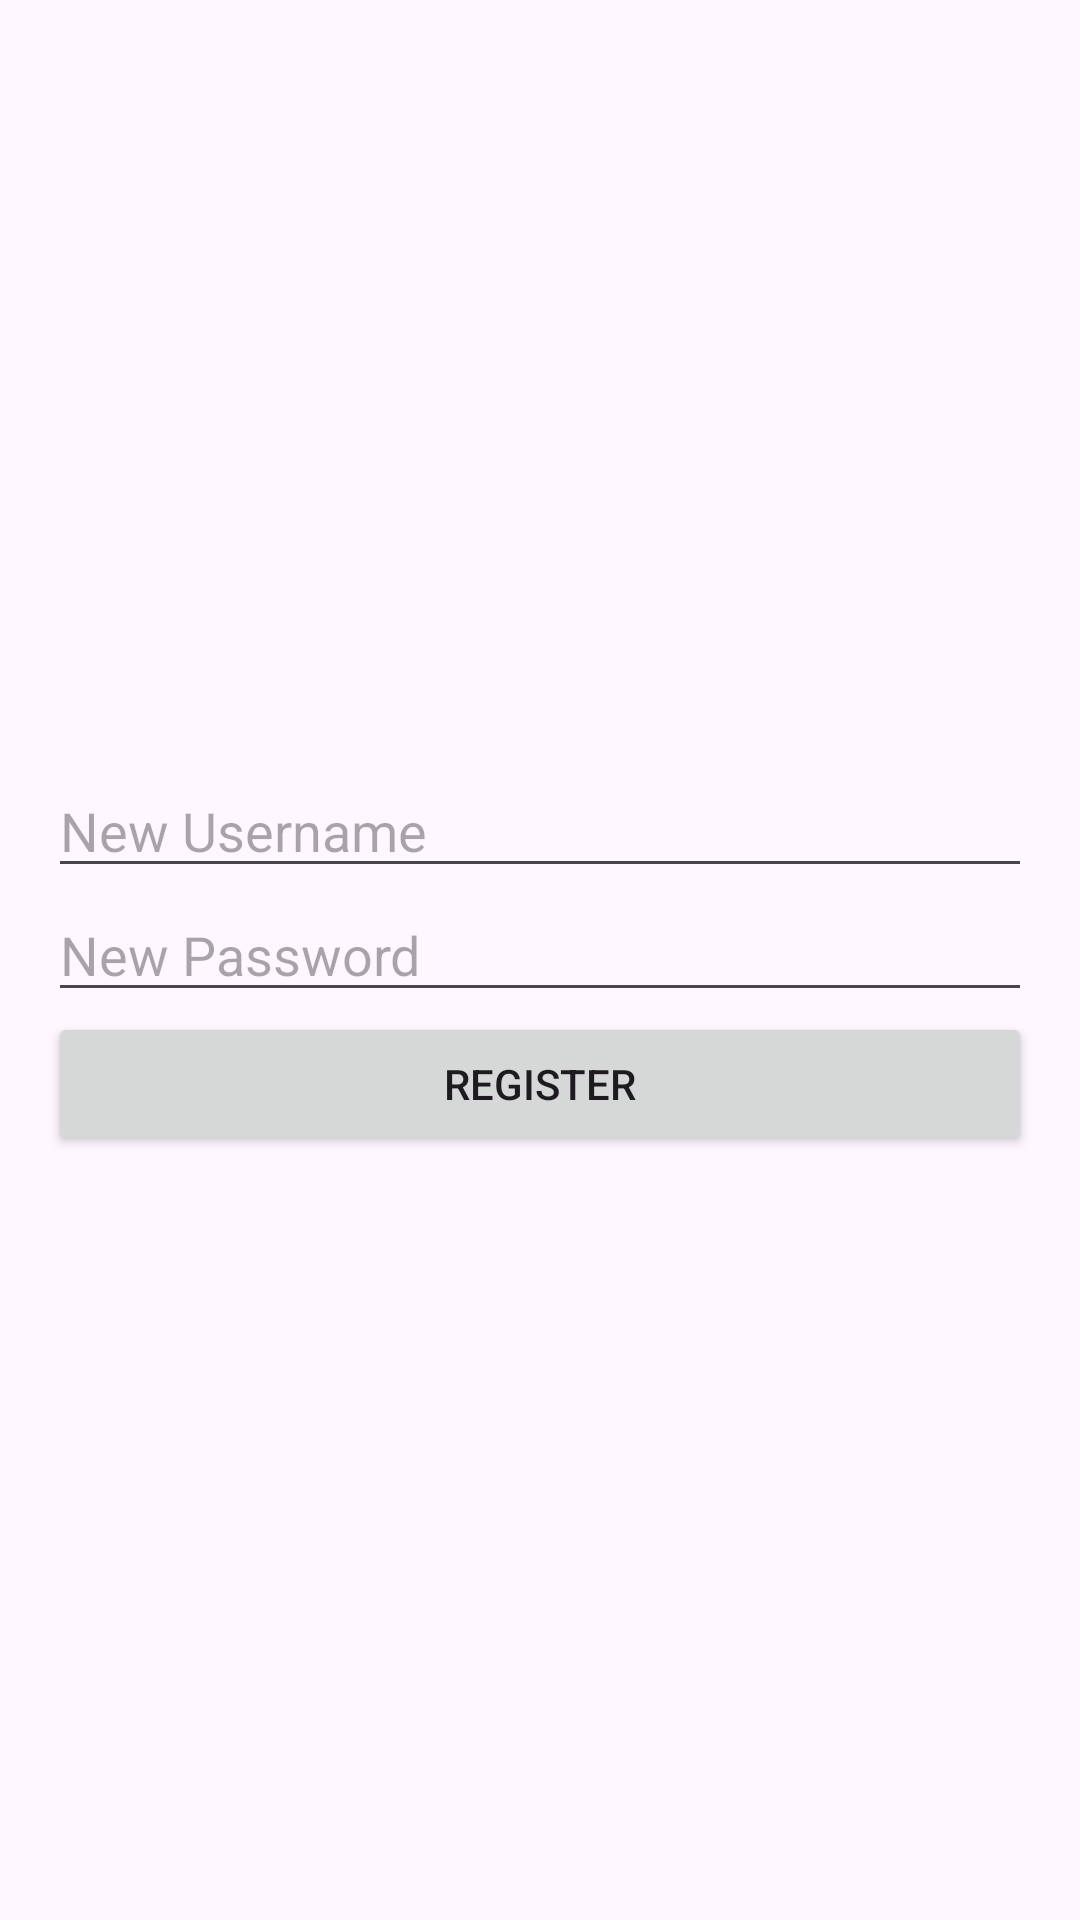

Reconstruct the res/layout file that produces this screen, plus the resources it refers to.
<!-- AndroidManifest.xml: application theme Theme.GameWarna2 -->
<!-- res/layout/activity_register.xml -->
<?xml version="1.0" encoding="utf-8"?>
<LinearLayout xmlns:android="http://schemas.android.com/apk/res/android"
    android:layout_width="match_parent"
    android:layout_height="match_parent"
    android:orientation="vertical"
    android:gravity="center"
    android:padding="16dp">

    <EditText
        android:id="@+id/etNewUsername"
        android:layout_width="match_parent"
        android:layout_height="wrap_content"
        android:hint="New Username" />

    <EditText
        android:id="@+id/etNewPassword"
        android:layout_width="match_parent"
        android:layout_height="wrap_content"
        android:hint="New Password"
        android:inputType="textPassword" />

    <Button
        android:id="@+id/btnRegister"
        android:layout_width="match_parent"
        android:layout_height="wrap_content"
        android:text="Register" />
</LinearLayout>
<!-- resources referenced by this layout -->
<resources>
  <style name="Theme.GameWarna2" parent="Base.Theme.GameWarna2" />
  <style name="Base.Theme.GameWarna2" parent="Theme.Material3.DayNight.NoActionBar">
          
          
      </style>
</resources>
